The GitHub repository ctanyt/GA_Projects contains a labelled image folder "capstone" with 6 categories: blue spot ray, hybrid grouper, queenfish, red sea bream, sea bass, shovelnose. Examples follow, each with its label.

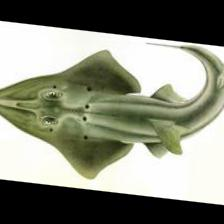
Label: shovelnose

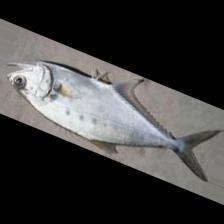
Label: queenfish

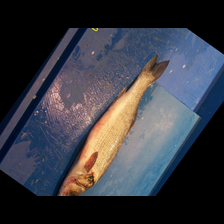
Label: sea bass

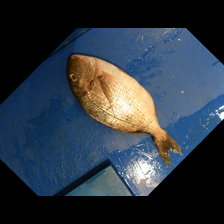
Label: red sea bream

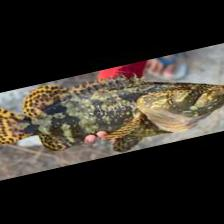
Label: hybrid grouper

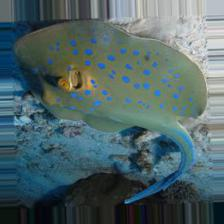
Label: blue spot ray
